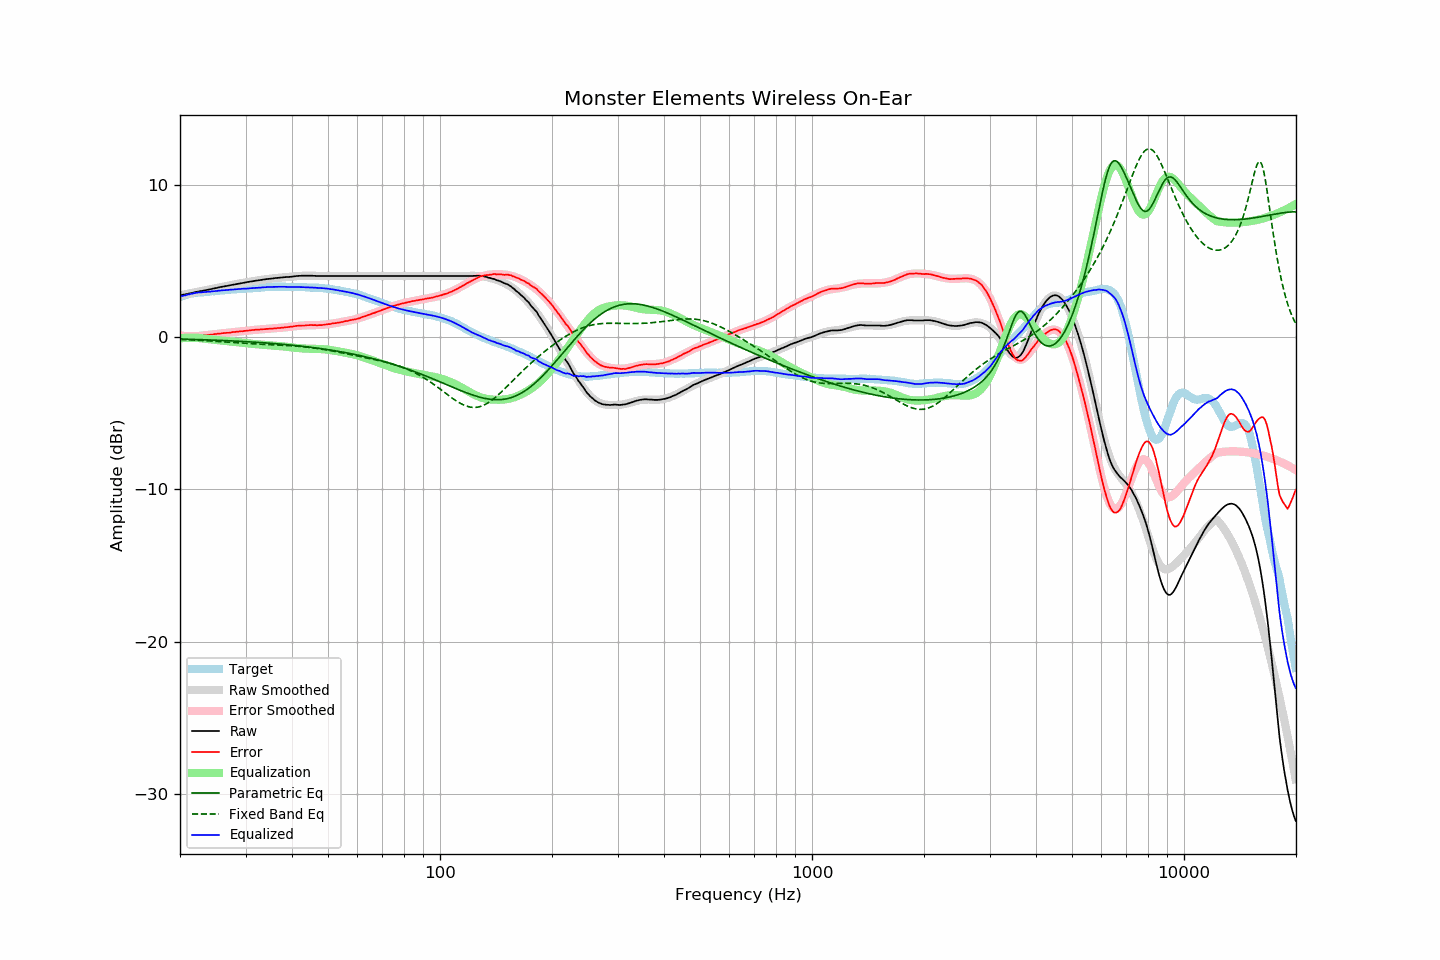

Source data for this figure (header and first rows):
frequency, raw, error, smoothed, error_smoothed, equalization, parametric_eq, fixed_band_eq, equalized_raw, equalized_smoothed, target
20.00, 2.73, 0.11, 2.73, 0.09, -0.09, -0.14, -0.16, 2.64, 2.64, 2.62
20.20, 2.75, 0.09, 2.75, 0.08, -0.08, -0.14, -0.16, 2.67, 2.67, 2.66
20.40, 2.77, 0.07, 2.77, 0.07, -0.07, -0.14, -0.17, 2.70, 2.70, 2.70
20.61, 2.79, 0.06, 2.79, 0.06, -0.06, -0.14, -0.17, 2.73, 2.73, 2.73
20.81, 2.81, 0.04, 2.82, 0.06, -0.06, -0.15, -0.18, 2.75, 2.76, 2.77
21.02, 2.83, 0.02, 2.84, 0.05, -0.05, -0.15, -0.18, 2.78, 2.79, 2.81
21.23, 2.86, 0.03, 2.86, 0.05, -0.05, -0.15, -0.19, 2.81, 2.81, 2.83
21.44, 2.88, 0.03, 2.88, 0.05, -0.05, -0.16, -0.19, 2.83, 2.83, 2.85
21.66, 2.90, 0.03, 2.90, 0.05, -0.05, -0.16, -0.20, 2.85, 2.85, 2.87
21.87, 2.93, 0.05, 2.93, 0.05, -0.05, -0.16, -0.20, 2.88, 2.87, 2.88
22.09, 2.95, 0.05, 2.95, 0.06, -0.06, -0.17, -0.21, 2.90, 2.89, 2.90
22.31, 2.97, 0.06, 2.97, 0.06, -0.06, -0.17, -0.21, 2.91, 2.91, 2.91
22.54, 2.99, 0.07, 2.99, 0.07, -0.07, -0.17, -0.22, 2.92, 2.92, 2.92
22.76, 3.01, 0.08, 3.01, 0.08, -0.08, -0.18, -0.23, 2.93, 2.93, 2.93
22.99, 3.03, 0.10, 3.03, 0.09, -0.09, -0.18, -0.23, 2.94, 2.94, 2.93
23.22, 3.05, 0.11, 3.05, 0.11, -0.11, -0.18, -0.24, 2.95, 2.95, 2.94
23.45, 3.07, 0.12, 3.07, 0.12, -0.12, -0.19, -0.24, 2.95, 2.96, 2.95
23.69, 3.09, 0.13, 3.10, 0.13, -0.13, -0.19, -0.25, 2.96, 2.97, 2.96
23.92, 3.11, 0.14, 3.12, 0.14, -0.14, -0.19, -0.26, 2.97, 2.97, 2.97
24.16, 3.13, 0.14, 3.14, 0.16, -0.16, -0.20, -0.26, 2.98, 2.98, 2.99
24.40, 3.16, 0.15, 3.16, 0.17, -0.17, -0.20, -0.27, 3.00, 2.99, 3.01
24.65, 3.18, 0.18, 3.18, 0.18, -0.18, -0.21, -0.28, 3.00, 3.00, 3.00
24.89, 3.20, 0.19, 3.20, 0.19, -0.19, -0.21, -0.28, 3.01, 3.01, 3.01
25.14, 3.22, 0.20, 3.23, 0.20, -0.20, -0.21, -0.29, 3.02, 3.02, 3.02
25.39, 3.25, 0.22, 3.25, 0.21, -0.21, -0.22, -0.30, 3.04, 3.03, 3.03
25.65, 3.27, 0.22, 3.27, 0.22, -0.22, -0.22, -0.31, 3.05, 3.04, 3.05
25.91, 3.29, 0.24, 3.29, 0.24, -0.24, -0.23, -0.31, 3.06, 3.05, 3.05
26.16, 3.31, 0.25, 3.31, 0.25, -0.25, -0.23, -0.32, 3.06, 3.06, 3.06
26.43, 3.33, 0.26, 3.33, 0.26, -0.26, -0.24, -0.33, 3.07, 3.07, 3.07
26.69, 3.35, 0.27, 3.35, 0.27, -0.27, -0.24, -0.34, 3.08, 3.08, 3.08
26.96, 3.37, 0.27, 3.37, 0.28, -0.28, -0.25, -0.34, 3.09, 3.09, 3.10
27.23, 3.39, 0.28, 3.39, 0.29, -0.29, -0.25, -0.35, 3.10, 3.10, 3.11
27.50, 3.41, 0.30, 3.41, 0.31, -0.31, -0.26, -0.36, 3.11, 3.11, 3.11
27.77, 3.43, 0.32, 3.43, 0.32, -0.32, -0.26, -0.37, 3.12, 3.12, 3.11
28.05, 3.45, 0.32, 3.45, 0.33, -0.33, -0.27, -0.37, 3.12, 3.13, 3.13
28.33, 3.47, 0.34, 3.47, 0.34, -0.34, -0.27, -0.38, 3.13, 3.13, 3.13
28.62, 3.49, 0.35, 3.49, 0.35, -0.35, -0.28, -0.39, 3.14, 3.14, 3.14
28.90, 3.51, 0.36, 3.51, 0.36, -0.36, -0.28, -0.40, 3.15, 3.15, 3.15
29.19, 3.53, 0.38, 3.53, 0.37, -0.37, -0.29, -0.40, 3.16, 3.16, 3.15
29.48, 3.55, 0.37, 3.55, 0.39, -0.39, -0.29, -0.41, 3.17, 3.16, 3.18
29.78, 3.57, 0.40, 3.57, 0.40, -0.40, -0.30, -0.42, 3.17, 3.17, 3.17
30.08, 3.58, 0.40, 3.59, 0.41, -0.41, -0.31, -0.42, 3.17, 3.18, 3.18
30.38, 3.60, 0.42, 3.60, 0.42, -0.42, -0.31, -0.43, 3.18, 3.18, 3.18
30.68, 3.62, 0.42, 3.62, 0.43, -0.43, -0.32, -0.43, 3.19, 3.19, 3.20
30.99, 3.64, 0.44, 3.64, 0.44, -0.44, -0.32, -0.44, 3.20, 3.20, 3.20
31.30, 3.65, 0.45, 3.66, 0.45, -0.45, -0.33, -0.45, 3.20, 3.21, 3.20
31.61, 3.67, 0.46, 3.67, 0.46, -0.46, -0.34, -0.45, 3.21, 3.21, 3.21
31.93, 3.69, 0.47, 3.69, 0.47, -0.47, -0.34, -0.46, 3.22, 3.22, 3.22
32.24, 3.70, 0.48, 3.71, 0.48, -0.48, -0.35, -0.46, 3.22, 3.23, 3.22
32.57, 3.72, 0.48, 3.72, 0.49, -0.49, -0.36, -0.47, 3.24, 3.23, 3.24
32.89, 3.73, 0.49, 3.74, 0.50, -0.50, -0.36, -0.47, 3.24, 3.24, 3.24
33.22, 3.75, 0.50, 3.75, 0.50, -0.50, -0.37, -0.48, 3.25, 3.25, 3.25
33.55, 3.77, 0.51, 3.77, 0.51, -0.51, -0.38, -0.48, 3.26, 3.26, 3.26
33.89, 3.78, 0.51, 3.78, 0.52, -0.52, -0.39, -0.49, 3.26, 3.26, 3.27
34.23, 3.80, 0.53, 3.80, 0.53, -0.53, -0.39, -0.49, 3.28, 3.27, 3.27
34.57, 3.81, 0.53, 3.81, 0.53, -0.53, -0.40, -0.50, 3.28, 3.28, 3.28
34.92, 3.82, 0.54, 3.82, 0.54, -0.54, -0.41, -0.50, 3.28, 3.28, 3.28
35.27, 3.83, 0.54, 3.84, 0.55, -0.55, -0.42, -0.51, 3.28, 3.29, 3.29
35.62, 3.84, 0.55, 3.85, 0.56, -0.56, -0.43, -0.51, 3.28, 3.29, 3.29
35.97, 3.86, 0.57, 3.86, 0.57, -0.57, -0.44, -0.51, 3.30, 3.29, 3.29
... 635 more rows
